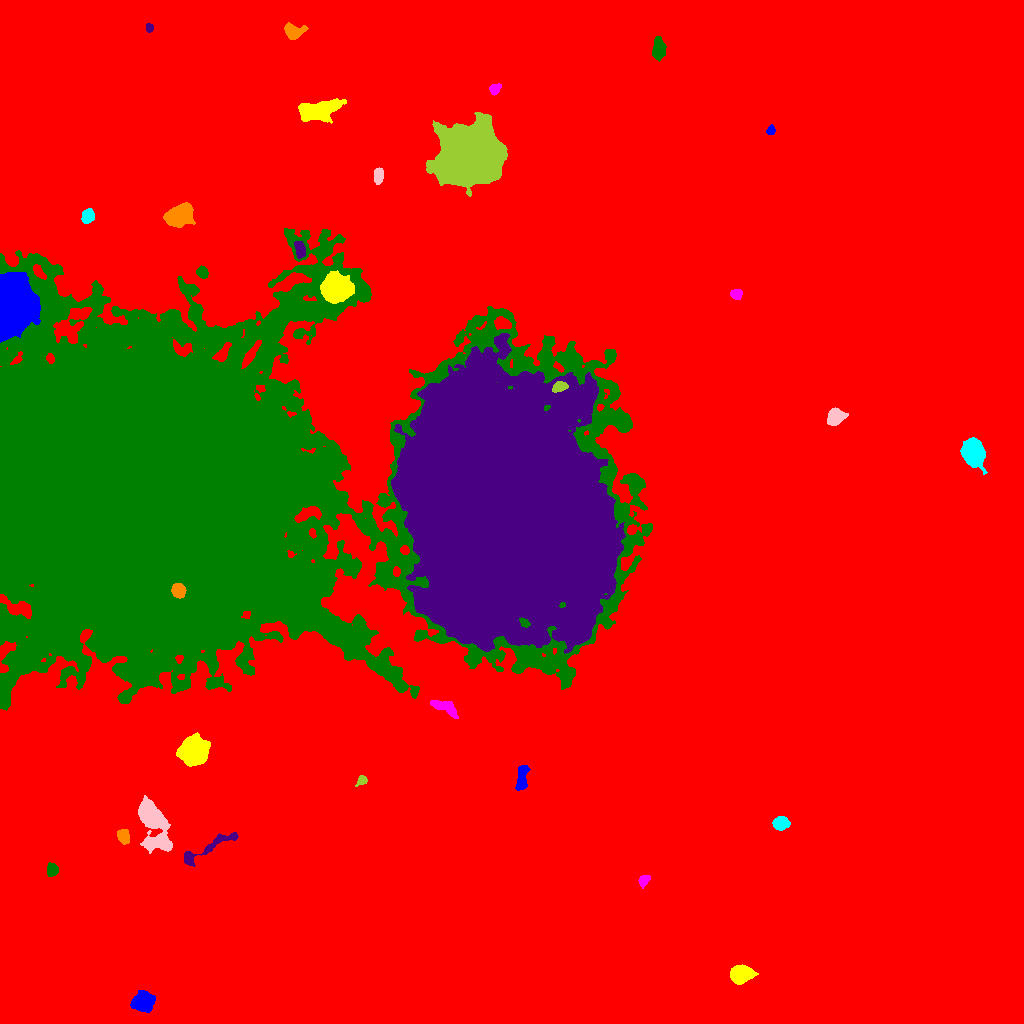

The table this chart was drawn from, first rows:
ID, X, Y, A, B, theta, total_flux, mu_max, mu_median, mu_mean, R_fwhm, R_e, R10, R90, x_start, x_end, y_start, y_end, area, greylevel
0, 503.5, 516.8, 310.6, 286.8, -1.344, 4177281, 57.0, 4.0, 4.944, 5.836, 250.2, 93.55, 410.7, 0, 1023, 0, 1023, 844992, 4.944
1, 143, 21.44, 4.606, 4.284, 0.1753, 9426, 64.0, 18.0, 22.6, 6.257, 5.585, 2.185, 9.167, 130, 155, 11, 33, 417, 34.6
2, 740, 49.17, 4.739, 3.945, 0.1933, 3693, 25.0, 7.5, 9.469, 6.308, 5.323, 2.185, 8.795, 730, 758, 39, 59, 390, 22.47
3, 643.8, 143, 2.8, 2.142, 0.9669, 620.0, 14.0, 5.0, 5.391, 3.478, 3.038, 1.128, 5.015, 638, 650, 135, 148, 115, 18.39
4, 51.95, 153.5, 2.983, 2.674, 1.428, 811.0, 13.0, 5.0, 5.671, 4.37, 3.613, 1.382, 5.585, 47, 58, 147, 161, 143, 18.67
5, 208.8, 175.6, 19.97, 3.049, 0.51, 1193, 6.0, 3.0, 2.875, 8.311, 6.257, 2.459, 9.982, 184, 238, 157, 191, 415, 17.87
6, 123.2, 187.2, 3.286, 2.482, -1.251, 1138, 19.0, 6.0, 6.734, 3.785, 3.656, 1.382, 5.754, 117, 129, 179, 194, 169, 27.73
7, 780.6, 200.1, 3.568, 2.996, 0.1567, 1699, 19.0, 8.0, 8.248, 5.171, 4.222, 1.693, 6.652, 772, 790, 193, 207, 206, 22.25
8, 153, 201.5, 14.35, 5.612, -1.186, 10387, 31.0, 6.0, 9.547, 8.387, 8.722, 3.338, 15.38, 138, 172, 170, 228, 1088, 21.55
9, 361.8, 243, 2.772, 2.108, 0.5639, 391.0, 8.0, 4.5, 4.16, 4.222, 3.038, 1.262, 4.549, 355, 367, 237, 248, 94, 17.16
10, 14.9, 244, 3.503, 3.403, 1.12, 3631, 36.0, 12.0, 14.76, 5.441, 4.406, 1.784, 7.114, 7, 23, 236, 252, 246, 27.76
11, 521.7, 244.3, 6.752, 2.484, 1.463, 1232, 14.0, 5.0, 4.831, 4.406, 4.787, 1.693, 7.59, 515, 530, 233, 258, 255, 17.83
12, 193.5, 272.5, 5.572, 5.453, -1.318, 32528, 157.0, 26.0, 41.02, 6.979, 6.747, 2.585, 11.69, 176, 210, 257, 291, 793, 57.02
13, 444.8, 316.7, 7.246, 2.817, -0.4068, 991.0, 9.0, 3.5, 3.539, 5.557, 5.078, 2.034, 7.858, 430, 458, 305, 323, 280, 19.54
14, 159.7, 529.7, 95.65, 72.9, -0.1336, 4298965, 234.0, 15.0, 31.73, 48.26, 77.45, 26.71, 156.1, 0, 652, 313, 795, 135502, 42.73
15, 507.3, 509.7, 58.07, 45.12, -1.392, 1460194, 160.0, 23.0, 28.19, 21.81, 62.31, 21.09, 105, 391, 625, 370, 690, 51796, 49.19
16, 178.1, 432.8, 3.308, 2.958, -1.087, 5078, 61.0, 24.0, 27.01, 4.787, 4.029, 1.596, 6.433, 171, 186, 425, 440, 188, 96.01
17, 972.6, 570.8, 5.477, 4.426, -1.205, 16390, 94.0, 18.0, 27, 6.604, 6.103, 2.394, 10.25, 960, 987, 549, 586, 607, 40
18, 835.3, 606.5, 3.843, 3.187, 0.7776, 2281, 27.0, 7.0, 8.417, 4.549, 4.37, 1.693, 7.181, 827, 848, 598, 616, 271, 22.42
19, 559.7, 636.8, 3.526, 2.199, 0.2712, 901.0, 15.0, 5.0, 6.214, 4.029, 3.478, 1.382, 5.642, 552, 568, 631, 642, 145, 46.21
20, 250.7, 668.9, 7.6, 1.884, 0.9874, 1491, 15.0, 6.0, 6.483, 5.262, 4.82, 1.871, 7.378, 241, 261, 655, 683, 230, 62.48
21, 11.55, 716.9, 12.78, 8.388, 1.445, 103907, 201.0, 35.0, 47.25, 8.078, 11.87, 4.184, 20.48, 0, 40, 681, 751, 2199, 74.25
22, 337.2, 735.6, 6.728, 6.32, -0.2776, 9975, 29.0, 11.0, 12.08, 9.918, 8.311, 3.432, 13.27, 320, 354, 720, 753, 826, 36.08
23, 736, 729.5, 2.82, 2.283, 0.07143, 615.0, 11.0, 5.0, 5.302, 3.949, 3.192, 1.262, 5.14, 730, 742, 724, 734, 116, 18.3
24, 202.3, 750.9, 2.947, 2.509, -0.8724, 685.0, 11.0, 5.0, 5.437, 4.406, 3.523, 1.382, 5.412, 196, 208, 745, 758, 126, 22.44
25, 299.8, 773.7, 4.156, 2.264, -1.424, 1128, 15.0, 6.0, 6.795, 4.442, 3.827, 1.493, 6.18, 294, 305, 765, 782, 166, 27.8
26, 179.3, 807.8, 6.506, 4.671, 0.416, 8458, 40.0, 13.0, 14.94, 7.225, 6.956, 2.706, 11.3, 163, 195, 796, 821, 566, 29.94
27, 87.83, 807.2, 3.73, 2.721, 1.21, 597.0, 7.0, 4.0, 3.491, 5.323, 4.107, 1.693, 6.308, 81, 94, 800, 815, 171, 22.49
28, 378.5, 848, 3.677, 2.262, 1.428, 437.0, 7.0, 3.0, 2.933, 4.37, 3.785, 1.493, 5.754, 374, 383, 839, 856, 149, 17.93
29, 469.2, 867.9, 12.97, 11.73, 0.4096, 160036, 239.0, 23.0, 38.11, 9.407, 14.28, 4.787, 26.61, 426, 507, 827, 911, 4199, 51.11
30, 421.2, 885.3, 4.091, 2.59, -0.03221, 807.0, 13.0, 3.0, 3.917, 3.742, 3.742, 1.382, 6.257, 407, 428, 879, 891, 206, 23.92
31, 770.8, 892.8, 2.18, 1.864, 0.7967, 372.0, 11.0, 4.0, 4.831, 2.985, 2.459, 0.9772, 4.029, 766, 775, 889, 899, 77, 17.83
32, 317.2, 913.2, 10.35, 4.049, 0.2114, 6027, 24.0, 7.0, 8.234, 7.899, 7.653, 2.985, 12.26, 298, 346, 900, 925, 732, 21.23
33, 495, 934.3, 2.969, 2.288, 0.8189, 618.0, 11.0, 6.0, 5.518, 4.26, 3.338, 1.262, 5.14, 489, 501, 928, 940, 112, 19.52
34, 658.4, 974.8, 5.056, 2.878, -1.561, 1366, 13.0, 4.0, 5.174, 5.14, 4.754, 1.784, 7.736, 652, 666, 962, 987, 264, 20.17
35, 149.3, 995.7, 2.129, 1.798, -1.54, 403.0, 13.0, 6.0, 6.015, 2.985, 2.523, 0.9772, 3.909, 146, 153, 991, 1000, 67, 24.01
36, 292.7, 992.3, 4.581, 3.163, -0.2397, 1323, 14.0, 4.0, 5.128, 5.293, 4.442, 1.784, 7.269, 284, 308, 984, 1001, 258, 20.13
